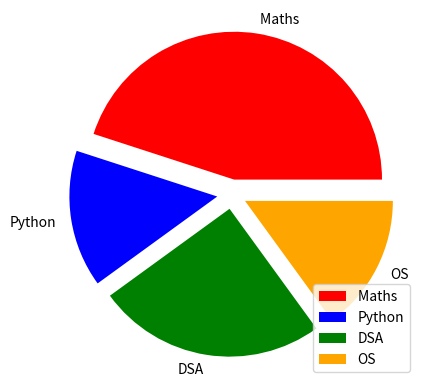

Recreate this plot in Python.
import matplotlib.pyplot as plt
import numpy as np  

y = np.array([45, 15, 25, 15])
mylabels = ["Maths ", "Python", "DSA", "OS"]
mycolors = ['red', 'blue', 'green', 'orange']
myexplode = [0.1, 0.1, 0.1, 0.1]
plt.pie(y, labels = mylabels, colors = mycolors, explode = myexplode)
plt.legend(loc="lower right")
plt.savefig('piecharts2.png')
plt.show()
